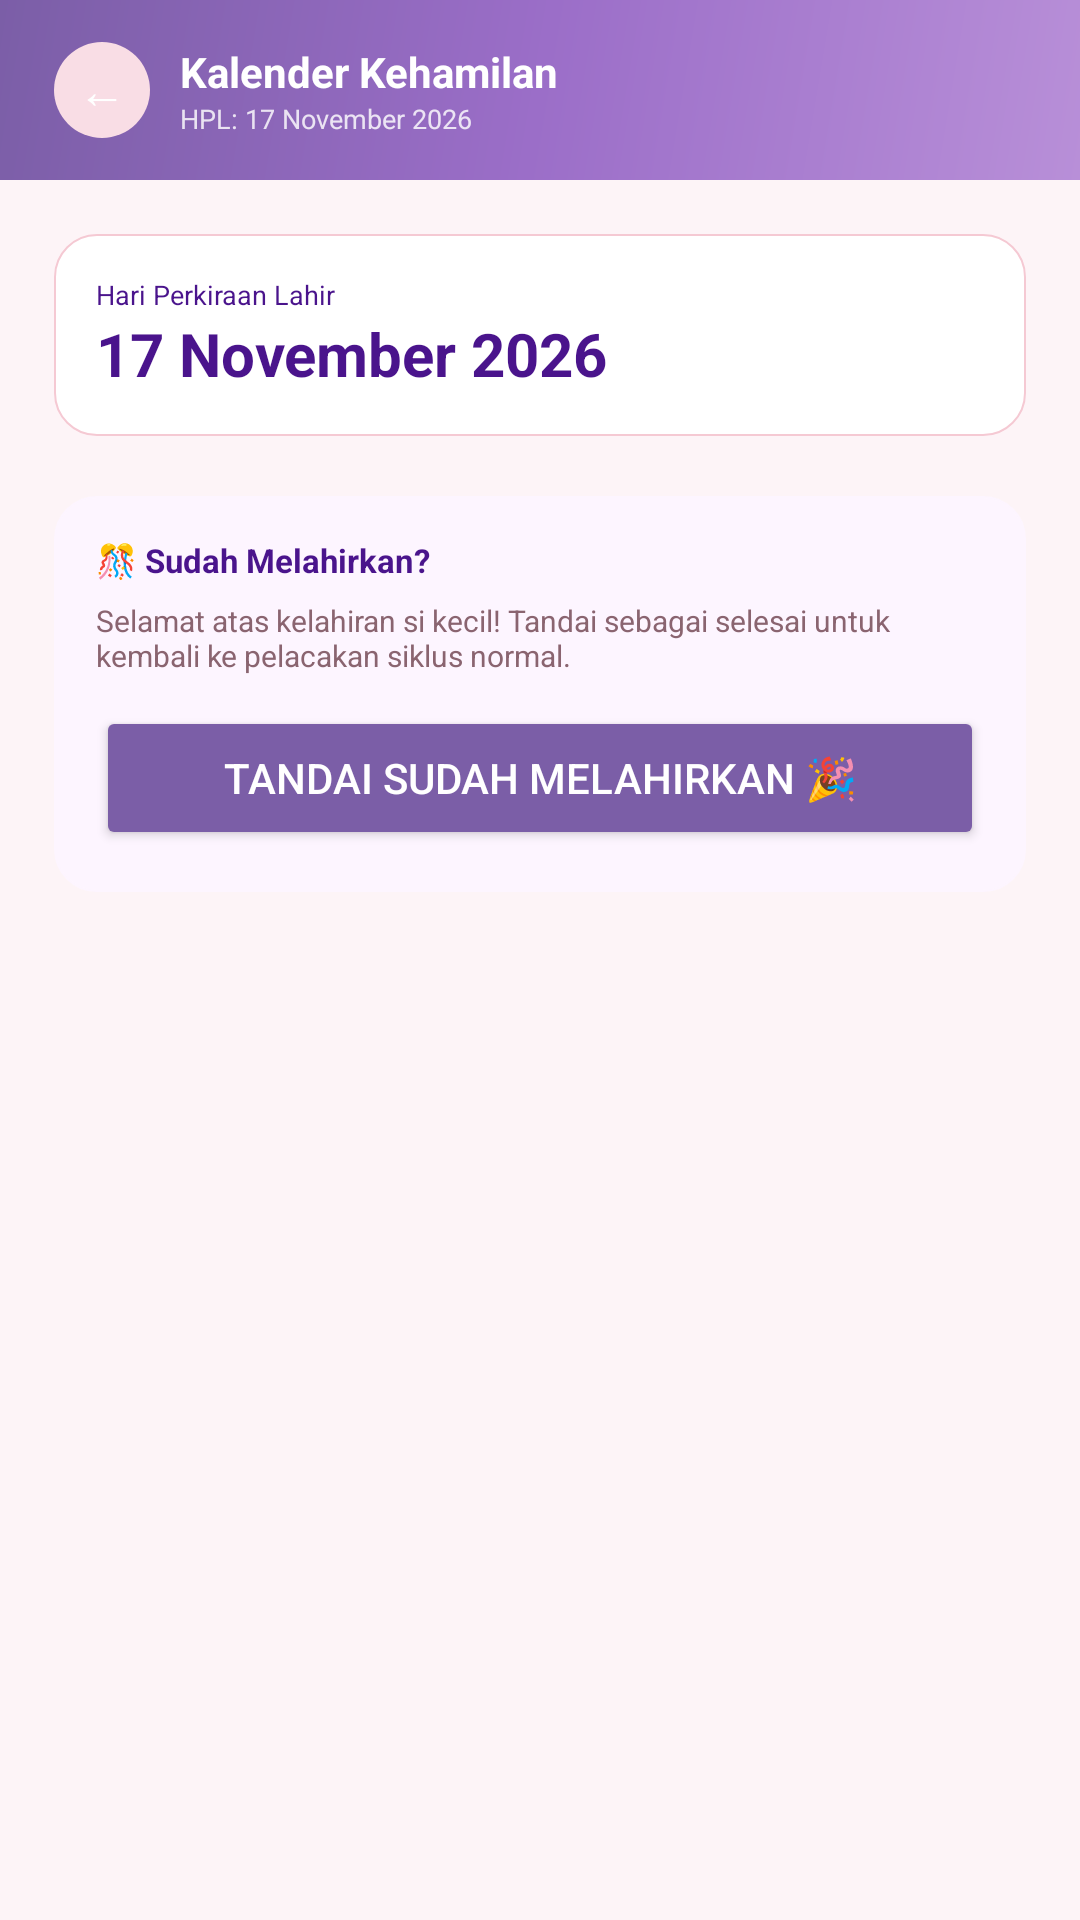

Layout XML and referenced resources for this Android screen:
<!-- AndroidManifest.xml: application theme Theme.CycleSync -->
<!-- res/layout/activity_pregnancy_hpl.xml -->
<?xml version="1.0" encoding="utf-8"?>
<androidx.constraintlayout.widget.ConstraintLayout xmlns:android="http://schemas.android.com/apk/res/android"
    xmlns:app="http://schemas.android.com/apk/res-auto"
    android:layout_width="match_parent"
    android:layout_height="match_parent"
    android:background="@color/bg">

    <LinearLayout
        android:id="@+id/navHeader"
        android:layout_width="match_parent"
        android:layout_height="wrap_content"
        android:background="@drawable/bg_gradient_purple"
        android:gravity="center_vertical"
        android:orientation="horizontal"
        android:paddingHorizontal="18dp"
        android:paddingVertical="14dp"
        app:layout_constraintTop_toTopOf="parent">

        <TextView
            android:id="@+id/btnBack"
            android:layout_width="32dp"
            android:layout_height="32dp"
            android:background="@drawable/bg_circle_soft"
            android:gravity="center"
            android:text="←"
            android:textColor="@color/white"
            android:textSize="16sp" />

        <LinearLayout
            android:layout_width="match_parent"
            android:layout_height="wrap_content"
            android:layout_marginStart="10dp"
            android:orientation="vertical">

            <TextView
                android:layout_width="wrap_content"
                android:layout_height="wrap_content"
                android:text="Kalender Kehamilan"
                android:textColor="@color/white"
                android:textSize="14sp"
                android:textStyle="bold" />

            <TextView
                android:layout_width="wrap_content"
                android:layout_height="wrap_content"
                android:text="HPL: 17 November 2026"
                android:textColor="#D1FFFFFF"
                android:textSize="9sp" />
        </LinearLayout>
    </LinearLayout>

    <ScrollView
        android:layout_width="match_parent"
        android:layout_height="0dp"
        app:layout_constraintBottom_toBottomOf="parent"
        app:layout_constraintTop_toBottomOf="@id/navHeader">

        <LinearLayout
            android:layout_width="match_parent"
            android:layout_height="wrap_content"
            android:orientation="vertical"
            android:padding="18dp">

            <LinearLayout
                android:layout_width="match_parent"
                android:layout_height="wrap_content"
                android:background="@drawable/bg_card_outline"
                android:orientation="vertical"
                android:padding="14dp">

                <TextView
                    android:layout_width="wrap_content"
                    android:layout_height="wrap_content"
                    android:text="Hari Perkiraan Lahir"
                    android:textColor="@color/purple_dark"
                    android:textSize="9sp" />

                <TextView
                    android:layout_width="wrap_content"
                    android:layout_height="wrap_content"
                    android:text="17 November 2026"
                    android:textColor="@color/purple_dark"
                    android:textSize="20sp"
                    android:textStyle="bold" />
            </LinearLayout>

            
            <LinearLayout
                android:layout_width="match_parent"
                android:layout_height="wrap_content"
                android:layout_marginTop="20dp"
                android:background="@drawable/bg_card_outline"
                android:orientation="vertical"
                android:padding="14dp"
                android:backgroundTint="#FDF5FF">

                <TextView
                    android:layout_width="wrap_content"
                    android:layout_height="wrap_content"
                    android:text="🎊 Sudah Melahirkan?"
                    android:textColor="@color/purple_dark"
                    android:textSize="11sp"
                    android:textStyle="bold" />

                <TextView
                    android:layout_width="wrap_content"
                    android:layout_height="wrap_content"
                    android:layout_marginTop="6dp"
                    android:text="Selamat atas kelahiran si kecil! Tandai sebagai selesai untuk kembali ke pelacakan siklus normal."
                    android:textColor="@color/pm"
                    android:textSize="10sp" />

                <Button
                    android:id="@+id/btnEndPregnancy"
                    android:layout_width="match_parent"
                    android:layout_height="wrap_content"
                    android:layout_marginTop="10dp"
                    android:backgroundTint="@color/purple"
                    android:text="Tandai Sudah Melahirkan 🎉"
                    android:textColor="@color/white" />
            </LinearLayout>

        </LinearLayout>
    </ScrollView>

</androidx.constraintlayout.widget.ConstraintLayout>
<!-- resources referenced by this layout -->
<resources>
  <color name="bg">#FDF4F7</color>
  <color name="pm">#8A6470</color>
  <color name="purple">#7B5EA7</color>
  <color name="purple_dark">#4A148C</color>
  <color name="white">#FFFFFF</color>
  <!-- drawable bg_card_outline (drawable) -->
  <?xml version="1.0" encoding="utf-8"?>
  <shape xmlns:android="http://schemas.android.com/apk/res/android">
      <solid android:color="@color/white" />
      <corners android:radius="14dp" />
      <stroke android:width="0.5dp" android:color="@color/ps" />
  </shape>
  <!-- drawable bg_circle_soft (drawable) -->
  <?xml version="1.0" encoding="utf-8"?>
  <shape xmlns:android="http://schemas.android.com/apk/res/android" android:shape="oval">
      <solid android:color="@color/primary_bg2" />
  </shape>
  <!-- drawable bg_gradient_purple (drawable) -->
  <?xml version="1.0" encoding="utf-8"?>
  <shape xmlns:android="http://schemas.android.com/apk/res/android">
      <gradient
          android:angle="315"
          android:startColor="#7B5EA7"
          android:centerColor="#9B6EC8"
          android:endColor="#B88FD8"
          android:type="linear" />
  </shape>
  <style name="Theme.CycleSync" parent="Theme.MaterialComponents.Light.NoActionBar">
          <item name="colorPrimary">@color/primary</item>
          <item name="colorPrimaryDark">@color/primary_dark</item>
          <item name="colorAccent">@color/primary</item>
          <item name="android:windowBackground">@color/bg_main</item>
          <item name="android:statusBarColor">@android:color/transparent</item>
          <item name="android:windowLightStatusBar">true</item>
      </style>
  <color name="ps">#F5C9D3</color>
  <color name="primary_bg2">#F9DDE5</color>
  <color name="primary">#D4607A</color>
  <color name="primary_dark">#C94D68</color>
  <color name="bg_main">#FDF4F7</color>
</resources>
